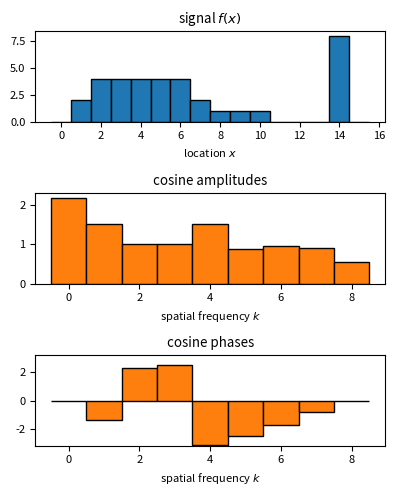
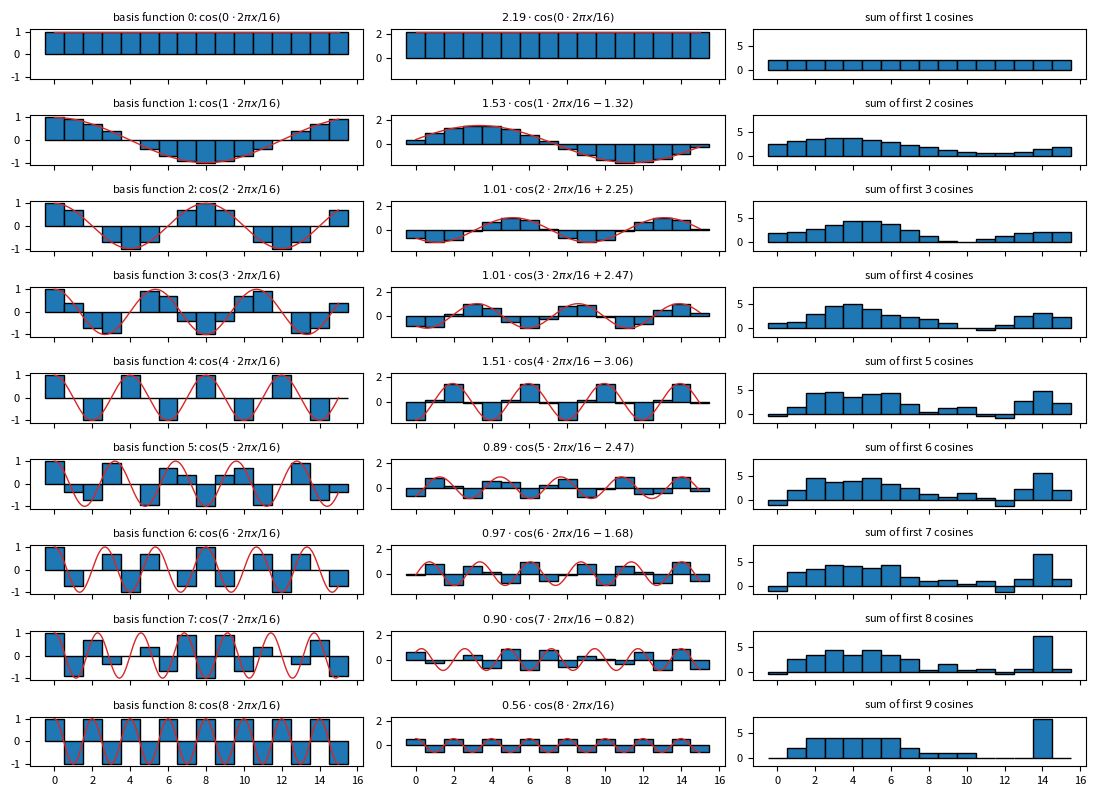

Write the Python code that produced these figures, in order.
import numpy as np
import matplotlib.pyplot as plt

plt.rcParams["font.size"] = 8

# %%
n = 16
x = np.arange(n)
k = np.arange(n // 2 + 1)

f = np.zeros(n)
f[1] = 2
f[2:7] = 4
f[7] = 2
f[8:11] = 1
f[14] = 8

# f = 2.5 * np.cos(6 * (2 * np.pi) * x / n) + 1
# f -= f.mean()

# f = np.exp(-((x - 9) ** 2) / (2 * 2**2))

# %%
F = np.fft.rfft(f, norm="forward")
F_amp = np.abs(F)
F_amp[1:-1] *= 2
F_phase = np.angle(F)
F_phase[F_amp < 1e-5] = 0

F_phase[0] = 0
F_phase[-1] = 0

# %%
fig, ax = plt.subplots(3, 1, figsize=(4, 5))
ax[0].bar(x, f, width=(x[1] - x[0]), edgecolor="k")
ax[1].bar(k, F_amp, width=(k[1] - k[0]), edgecolor="k", color=plt.cm.tab10(1))
ax[2].bar(k, F_phase, width=(k[1] - k[0]), edgecolor="k", color=plt.cm.tab10(1))
ax[2].set_ylim(-np.pi, np.pi)

ax[0].set_title("signal $f(x)$")
ax[1].set_title("cosine amplitudes")
ax[2].set_title("cosine phases")

ax[0].set_xlabel("location $x$")
ax[1].set_xlabel("spatial frequency $k$")
ax[2].set_xlabel("spatial frequency $k$")

fig.tight_layout()
fig.show()

# %%
fig2, ax2 = plt.subplots(n // 2 + 1, 3, figsize=(11, 8), sharex=True, sharey="col")

f_rec = np.zeros(n)

x2 = np.linspace(0, x[-1], 1000)

for i in k:
    tmp = F_amp[i] * np.cos(i * (2 * np.pi) * x / n + F_phase[i])
    f_rec += tmp

    tmp2 = F_amp[i] * np.cos(i * (2 * np.pi) * x2 / n + F_phase[i])

    ax2[i, 0].bar(
        x, np.cos(i * (2 * np.pi) * x / n), width=(x[1] - x[0]), edgecolor="k"
    )
    ax2[i, 0].plot(
        x2, np.cos(i * (2 * np.pi) * x2 / n), "-", lw=1, color=plt.cm.tab10(3)
    )

    ax2[i, 1].bar(x, tmp, width=(x[1] - x[0]), edgecolor="k")
    ax2[i, 1].plot(x2, tmp2, "-", lw=1, color=plt.cm.tab10(3))

    ax2[i, 2].bar(x, f_rec, width=(x[1] - x[0]), edgecolor="k")

    ax2[i, 0].set_title(
        f"basis function {i}: $\cos({i} \cdot 2\pi x / {n})$", fontsize="medium"
    )

    if i == 0 or i == n // 2:
        ax2[i, 1].set_title(
            f"${F_amp[i]:.2f} \cdot \cos({i} \cdot 2\pi x / {n})$",
            fontsize="medium",
        )
    else:
        ax2[i, 1].set_title(
            f"${F_amp[i]:.2f} \cdot \cos({i} \cdot 2\pi x / {n} {F_phase[i]:+.2f})$",
            fontsize="medium",
        )

    ax2[i, 2].set_title(f"sum of first ${i+1}$ cosines", fontsize="medium")

fig2.tight_layout()
fig2.show()
